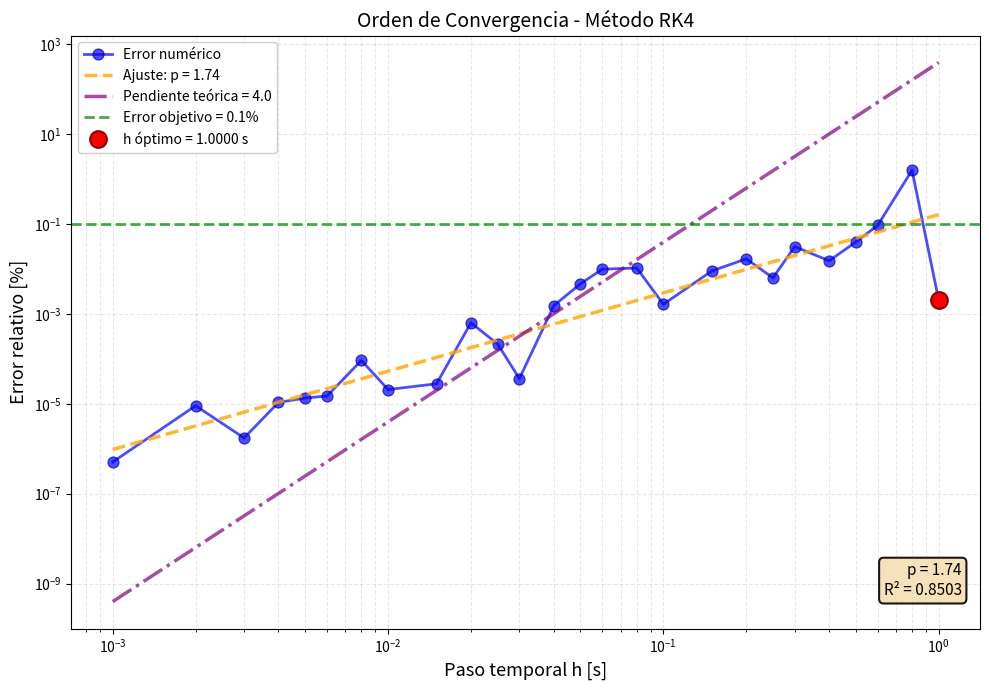
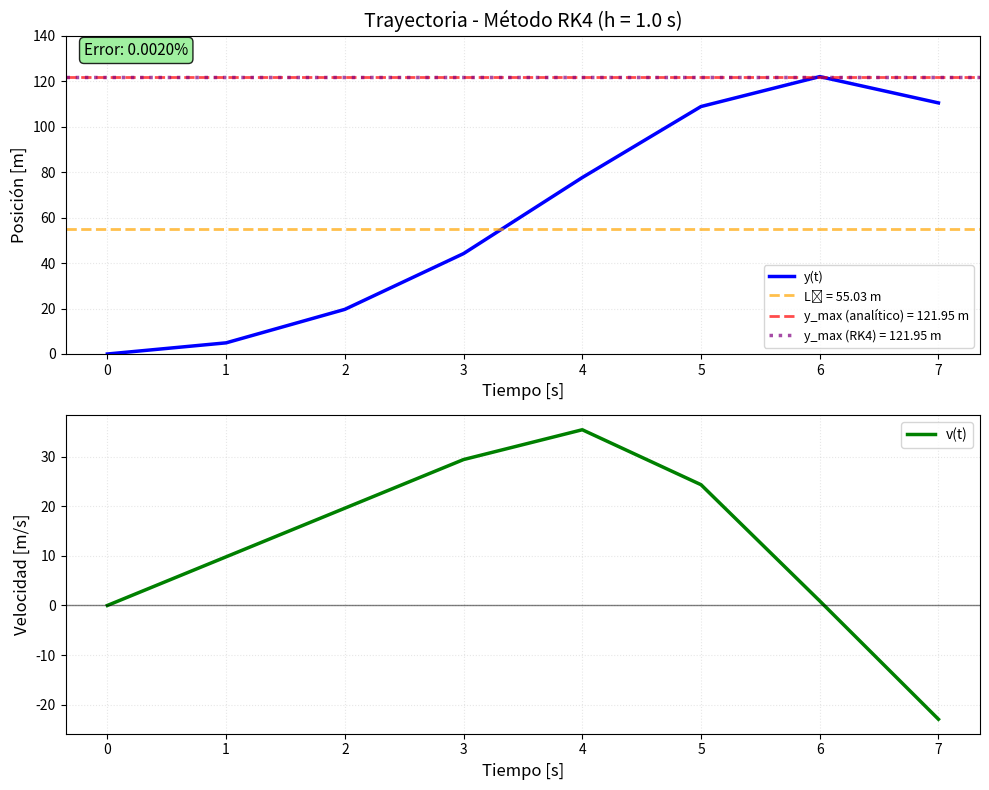

These charts were generated, in order, by the following Python code:
import numpy as np
import matplotlib.pyplot as plt

# ============================================================================
# PARÁMETROS DEL PROBLEMA
# ============================================================================

NP = 111687
H = 150
g = 9.81

L0 = (0.1/10000 * (NP - 100000) + 0.25) * H
m = 40/10000 * (NP - 100000) + 50
k1 = 10/10000 * (NP - 100000) + 40

print("=" * 70)
print("MÉTODO DE RUNGE-KUTTA DE ORDEN 4 (RK4)")
print("=" * 70)
print(f"\nParámetros (NP = {NP}):")
print(f"  L0 = {L0:.2f} m")
print(f"  m = {m:.2f} kg")
print(f"  k1 = {k1:.2f} N/m")
print()

# Valor analítico
mg_k1 = m * g / k1
y_max_analitico = L0 + mg_k1 + np.sqrt(mg_k1**2 + 2*m*g*L0/k1)
print(f"y_max analítico = {y_max_analitico:.2f} m\n")

# ============================================================================
# FUNCIÓN DE ACELERACIÓN
# ============================================================================

def aceleracion(y):
    if y <= L0:
        return g
    else:
        return g - (k1/m) * (y - L0)

# ============================================================================
# MÉTODO RK4
# ============================================================================

def rk4_bungee(h, t_max=20):
    t = 0.0
    y = 0.0
    v = 0.0
    
    t_list = [t]
    y_list = [y]
    v_list = [v]
    
    y_max = 0.0
    v_anterior = 0.0
    
    while t < t_max:
        # Coeficientes RK4
        k1_y = v
        k1_v = aceleracion(y)
        
        k2_y = v + 0.5 * h * k1_v
        k2_v = aceleracion(y + 0.5 * h * k1_y)
        
        k3_y = v + 0.5 * h * k2_v
        k3_v = aceleracion(y + 0.5 * h * k2_y)
        
        k4_y = v + h * k3_v
        k4_v = aceleracion(y + h * k3_y)
        
        # Actualización
        y = y + (h/6.0) * (k1_y + 2*k2_y + 2*k3_y + k4_y)
        v = v + (h/6.0) * (k1_v + 2*k2_v + 2*k3_v + k4_v)
        t = t + h
        
        t_list.append(t)
        y_list.append(y)
        v_list.append(v)
        
        # Detectar máximo
        if v_anterior > 0 and v < 0:
            y_max = max(y_list[-2], y)
            break
        
        if y > y_max:
            y_max = y
        
        v_anterior = v
    
    return np.array(t_list), np.array(y_list), np.array(v_list), y_max

# ============================================================================
# ANÁLISIS DEL ORDEN DE CONVERGENCIA
# ============================================================================

print("=" * 70)
print("ANÁLISIS DEL ORDEN DE CONVERGENCIA")
print("=" * 70)

# Valores de h para el análisis
h_values = np.array([1.0, 0.8, 0.6, 0.5, 0.4, 0.3, 0.25, 0.2, 0.15, 0.1,
                     0.08, 0.06, 0.05, 0.04, 0.03, 0.025, 0.02, 0.015, 0.01,
                     0.008, 0.006, 0.005, 0.004, 0.003, 0.002, 0.001])

print(f"\n{'h (s)':<12} {'y_max (m)':<12} {'Error (%)':<12}")
print("-" * 40)

errors = []
for h in h_values:
    _, _, _, y_max_num = rk4_bungee(h)
    error = abs(y_max_num - y_max_analitico) / y_max_analitico * 100
    errors.append(error)
    
    if h in [1.0, 0.5, 0.1, 0.05, 0.01, 0.001]:
        print(f"{h:<12.6f} {y_max_num:<12.4f} {error:<12.6f}")

errors = np.array(errors)

# Ajuste del orden (filtrar errores razonables)
mask = (errors > 1e-8) & (errors < 5.0)
h_fit = h_values[mask]
error_fit = errors[mask]

log_h = np.log10(h_fit)
log_error = np.log10(error_fit)
coef = np.polyfit(log_h, log_error, 1)
p = coef[0]

log_error_pred = np.polyval(coef, log_h)
r2 = 1 - np.sum((log_error - log_error_pred)**2) / np.sum((log_error - np.mean(log_error))**2)

print()
print(f"Orden experimental: p = {p:.2f}")
print(f"Orden teórico: 4.00")
print(f"R² = {r2:.4f}")
print()

# ============================================================================
# BÚSQUEDA DEL h ÓPTIMO (error <= 0.1%)
# ============================================================================

print("=" * 70)
print("BÚSQUEDA DEL h ÓPTIMO (error ≤ 0.1%)")
print("=" * 70)

print(f"\n{'h (s)':<12} {'y_max (m)':<12} {'Error (%)':<12} {'Estado':<15}")
print("-" * 56)

h_candidatos = np.array([0.001, 0.002, 0.005, 0.01, 0.02, 0.05, 0.1, 0.2, 
                         0.3, 0.4, 0.5, 0.6, 0.8, 1.0])

h_optimo = None
error_optimo = None

for h in h_candidatos:
    _, _, _, y_max_num = rk4_bungee(h)
    error = abs(y_max_num - y_max_analitico) / y_max_analitico * 100
    
    cumple = error <= 0.1
    estado = "Cumple" if cumple else "No cumple"
    
    print(f"{h:<12.6f} {y_max_num:<12.4f} {error:<12.6f} {estado}")
    
    if cumple:
        h_optimo = h
        error_optimo = error
        y_max_optimo = y_max_num

print()
if h_optimo:
    print(f"h óptimo = {h_optimo:.6f} s")
    print(f"Error = {error_optimo:.6f}%")
    print(f"y_max = {y_max_optimo:.4f} m")
else:
    print("No se encontró h óptimo")
print()

# ============================================================================
# GRÁFICO 1: ORDEN DE CONVERGENCIA
# ============================================================================

plt.figure(figsize=(10, 7))

# Error numérico (línea + puntos)
plt.loglog(h_values, errors, '-o', markersize=8, label='Error numérico',
           color='blue', alpha=0.7, linewidth=2, markeredgecolor='darkblue', 
           markeredgewidth=0.8)

# Ajuste experimental
h_line = np.logspace(np.log10(h_fit.min()), np.log10(h_fit.max()), 100)
error_line = 10**(np.polyval(coef, np.log10(h_line)))
plt.loglog(h_line, error_line, '--', linewidth=2.5, color='orange',
           label=f'Ajuste: p = {p:.2f}', alpha=0.8)

# Pendiente teórica
h_ref = np.sqrt(h_fit.min() * h_fit.max())
error_ref = 10**(np.polyval(coef, np.log10(h_ref)))
error_teorica = error_ref * (h_line / h_ref)**4
plt.loglog(h_line, error_teorica, '-.', linewidth=2.5, color='purple',
           label='Pendiente teórica = 4.0', alpha=0.7)

# Error objetivo
plt.axhline(y=0.1, color='green', linestyle='--', linewidth=2,
            label='Error objetivo = 0.1%', alpha=0.7)

# h óptimo
if h_optimo:
    plt.plot(h_optimo, error_optimo, 'o', markersize=12,
             label=f'h óptimo = {h_optimo:.4f} s', color='red', 
             zorder=5, markeredgecolor='darkred', markeredgewidth=1.5)

plt.xlabel('Paso temporal h [s]', fontsize=13)
plt.ylabel('Error relativo [%]', fontsize=13)
plt.title('Orden de Convergencia - Método RK4', fontsize=14)
plt.grid(True, which='both', alpha=0.3, linestyle='--')
plt.legend(fontsize=10, loc='upper left', framealpha=0.95)

text_str = (f'p = {p:.2f}\n'
            f'R² = {r2:.4f}')
plt.text(0.98, 0.05, text_str, transform=plt.gca().transAxes,
         fontsize=11, verticalalignment='bottom', horizontalalignment='right',
         bbox=dict(boxstyle='round', facecolor='wheat', alpha=0.9,
                  edgecolor='black', linewidth=1.5))

plt.tight_layout()
plt.savefig('rk4_orden.png', dpi=300, bbox_inches='tight')
plt.show()

print("Gráfico guardado: rk4_orden.png\n")

# ============================================================================
# GRÁFICO 2: TRAYECTORIA
# ============================================================================

if h_optimo:
    t, y, v, y_max = rk4_bungee(h_optimo, t_max=15)
    
    fig, (ax1, ax2) = plt.subplots(2, 1, figsize=(10, 8))
    
    # Posición
    ax1.plot(t, y, linewidth=2.5, label='y(t)', color='blue')
    ax1.axhline(y=L0, color='orange', linestyle='--', linewidth=2,
                label=f'L₀ = {L0:.2f} m', alpha=0.7)
    ax1.axhline(y=y_max_analitico, color='red', linestyle='--', linewidth=2,
                label=f'y_max (analítico) = {y_max_analitico:.2f} m', alpha=0.7)
    ax1.axhline(y=y_max, color='purple', linestyle=':', linewidth=2.5,
                label=f'y_max (RK4) = {y_max:.2f} m', alpha=0.7)
    
    ax1.set_xlabel('Tiempo [s]', fontsize=12)
    ax1.set_ylabel('Posición [m]', fontsize=12)
    ax1.set_title(f'Trayectoria - Método RK4 (h = {h_optimo} s)', fontsize=14)
    ax1.grid(True, alpha=0.3, linestyle=':')
    ax1.legend(fontsize=9, loc='lower right')
    ax1.set_ylim([0, 140])
    
    ax1.text(0.02, 0.98, f'Error: {error_optimo:.4f}%',
             transform=ax1.transAxes, fontsize=11, verticalalignment='top',
             bbox=dict(boxstyle='round', facecolor='lightgreen', alpha=0.85))
    
    # Velocidad
    ax2.plot(t, v, linewidth=2.5, color='green', label='v(t)')
    ax2.axhline(y=0, color='black', linestyle='-', linewidth=1, alpha=0.5)
    ax2.set_xlabel('Tiempo [s]', fontsize=12)
    ax2.set_ylabel('Velocidad [m/s]', fontsize=12)
    ax2.grid(True, alpha=0.3, linestyle=':')
    ax2.legend(fontsize=10)
    
    plt.tight_layout()
    plt.savefig('rk4_trayectoria.png', dpi=300, bbox_inches='tight')
    plt.show()
    
    print("Gráfico guardado: rk4_trayectoria.png\n")

print("=" * 70)